Dataset: Dogs_Cropped (GitHub, JekyllAndHyde8999/AutoTune_CNN_TransferLearning). Classes: Chihuahua, Japanese spaniel, Maltese dog, Pekinese, Blenheim spaniel, papillon, toy terrier, Rhodesian ridgeback, Afghan hound, basset, bloodhound, Walker hound, English foxhound, redbone, whippet, Ibizan hound, otterhound, Saluki, Scottish deerhound, Weimaraner, Staffordshire bull terrier, American Staffordshire terrier, Bedlington terrier, Border terrier, Kerry blue terrier, Irish terrier, Norfolk terrier, Norwich terrier, Yorkshire terrier, wire-haired fox terrier, Lakeland terrier, Sealyham terrier, Airedale, Boston bull, miniature schnauzer, giant schnauzer, Scotch terrier, Tibetan terrier, silky terrier, West Highland white terrier, Lhasa, Chesapeake Bay retriever, German short-haired pointer, vizsla, English setter, Irish setter, Gordon setter, Welsh springer spaniel, Sussex spaniel, kuvasz, schipperke, groenendael, malinois, briard, komondor, Old English sheepdog, Shetland sheepdog, collie, Border collie, Bouvier des Flandres, Rottweiler, miniature pinscher, Bernese mountain dog, Appenzeller, bull mastiff, French bulldog, Great Dane, Saint Bernard, Eskimo dog, basenji, pug, Leonberg, Newfoundland, Great Pyrenees, chow, keeshond, Brabancon griffon, Cardigan, miniature poodle, dingo, dhole.

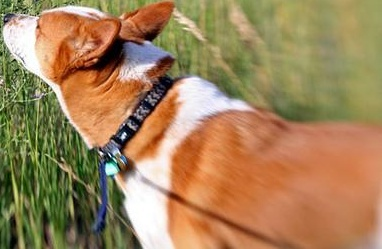
Label: basenji

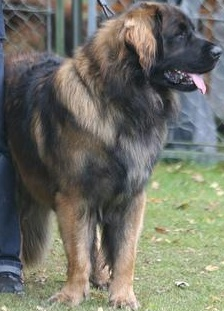
Label: Leonberg

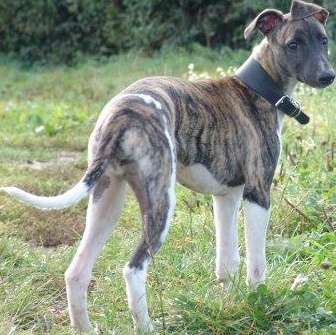
Label: whippet

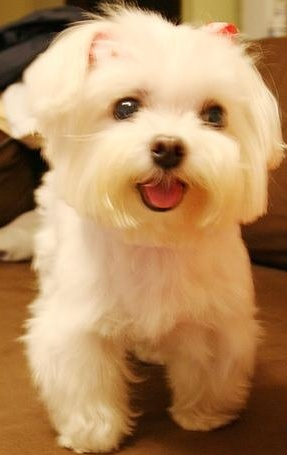
Label: Maltese dog

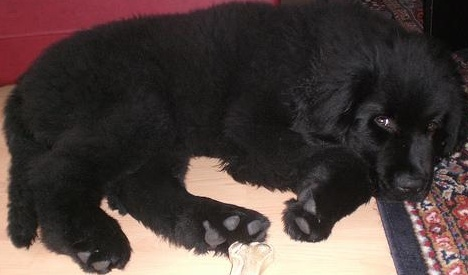
Label: Newfoundland

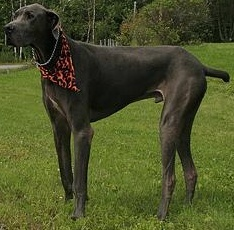
Label: Great Dane
